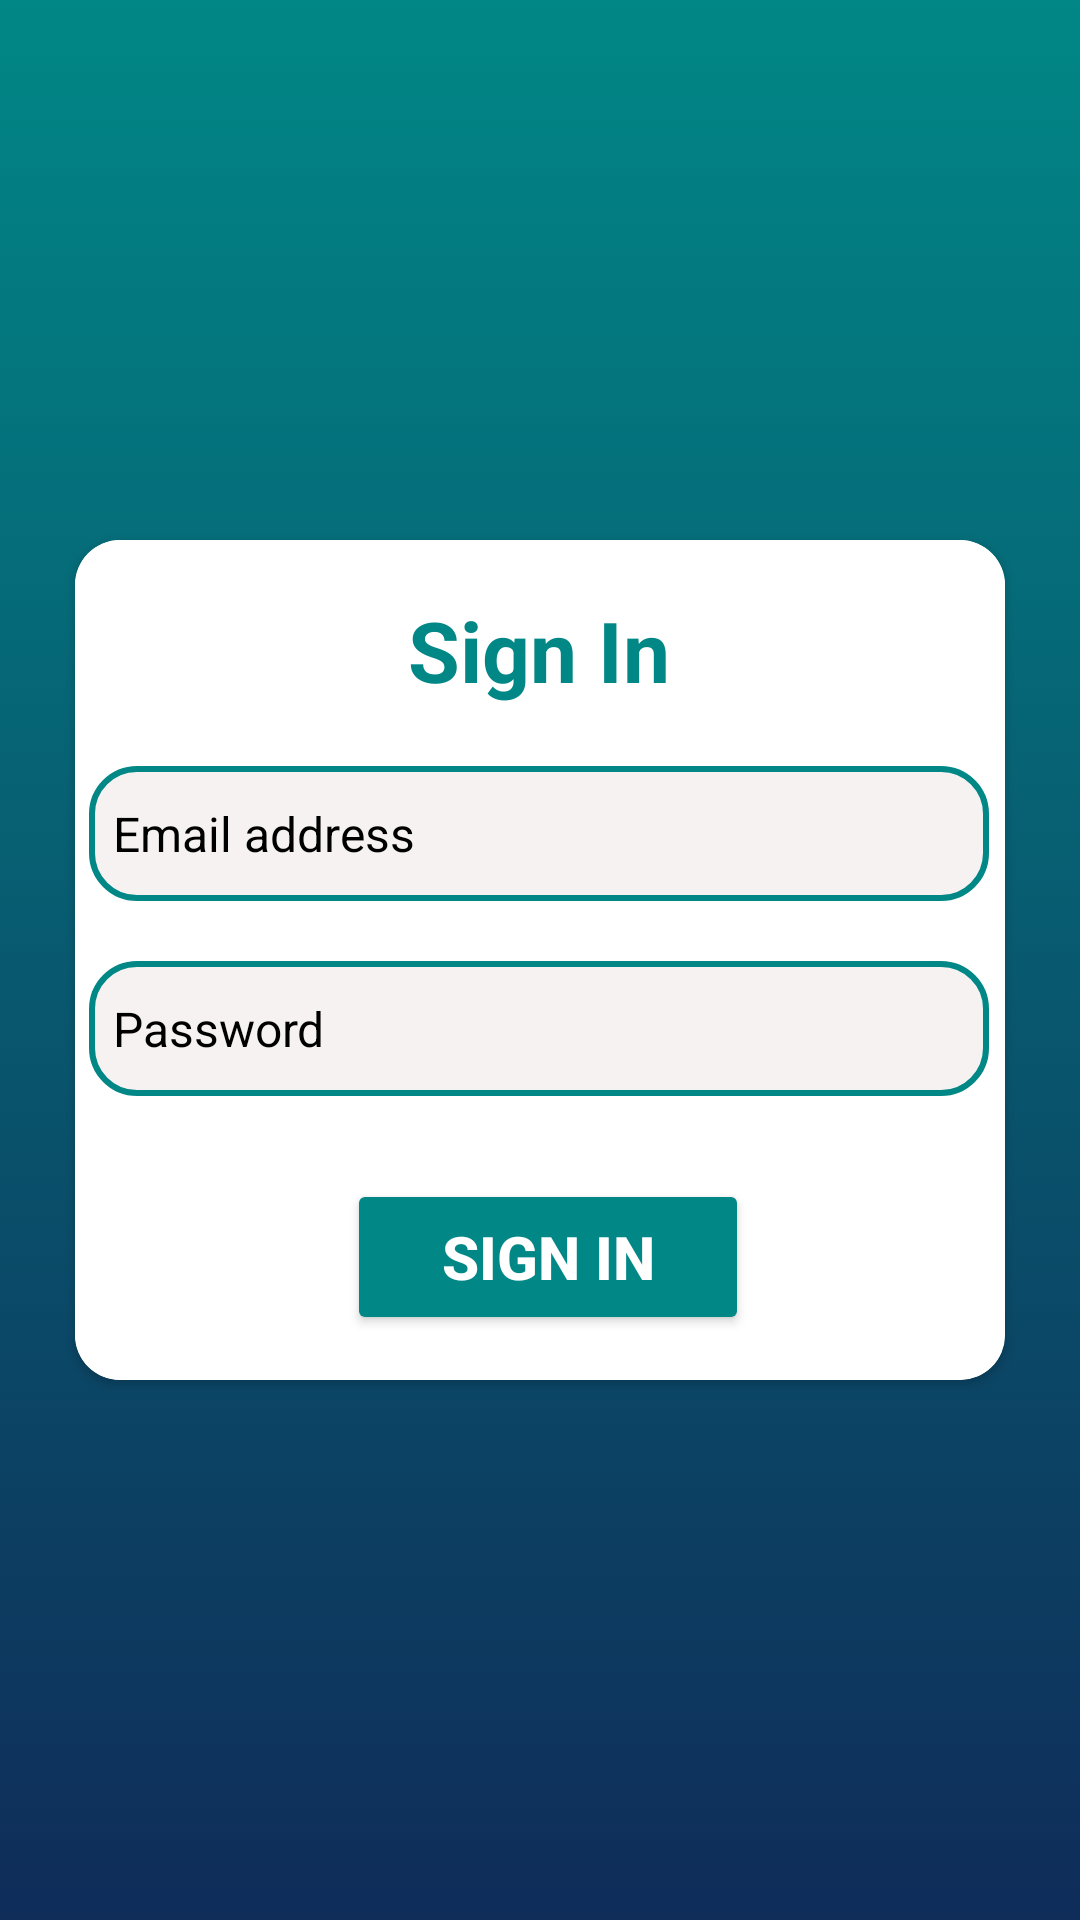

Android layout source for this screen:
<!-- AndroidManifest.xml: application theme Theme.NyumbaKiganjani -->
<!-- res/layout/activity_login.xml -->
<?xml version="1.0" encoding="utf-8"?>
<androidx.constraintlayout.widget.ConstraintLayout xmlns:android="http://schemas.android.com/apk/res/android"
    xmlns:app="http://schemas.android.com/apk/res-auto"
    xmlns:tools="http://schemas.android.com/tools"
    android:layout_width="match_parent"
    android:background="@drawable/custom_bg"
    android:layout_height="match_parent"
    tools:context=".LoginActivity">

    <androidx.cardview.widget.CardView
        android:layout_width="match_parent"
        android:layout_marginHorizontal="25dp"
        android:layout_height="280dp"
        android:background="@color/white"
        app:layout_constraintBottom_toBottomOf="parent"
        app:layout_constraintEnd_toEndOf="parent"
        app:layout_constraintHorizontal_bias="0.5"
        android:elevation="8dp"
        app:cardCornerRadius="15dp"
        app:layout_constraintStart_toStartOf="parent"
        app:layout_constraintTop_toTopOf="parent" >

        <androidx.constraintlayout.widget.ConstraintLayout
            android:layout_width="match_parent"
            android:background="@color/white"
            android:layout_height="match_parent">

            <TextView
                android:id="@+id/textView5"
                android:layout_width="wrap_content"
                android:layout_height="wrap_content"
                android:layout_marginTop="18dp"
                android:text="Sign In"
                android:textColor="@color/teal_700"
                android:textSize="28dp"
                android:textStyle="bold"
                app:layout_constraintEnd_toEndOf="parent"
                app:layout_constraintHorizontal_bias="0.498"
                app:layout_constraintStart_toStartOf="parent"
                app:layout_constraintTop_toTopOf="parent" />


            <EditText
                android:id="@+id/email"
                android:layout_width="300dp"
                android:layout_height="45dp"
                android:layout_marginTop="20dp"
                android:background="@drawable/custom_input"
                android:ems="10"
                android:hint="Email address"
                android:textSize="16dp"
                android:textColor="@color/black"
                android:textColorHint="@color/black"
                android:inputType="textEmailAddress"
                android:paddingLeft="8dp"
                app:layout_constraintEnd_toEndOf="parent"
                app:layout_constraintHorizontal_bias="0.459"
                app:layout_constraintStart_toStartOf="parent"
                app:layout_constraintTop_toBottomOf="@+id/textView5" />


            <EditText
                android:id="@+id/password"
                android:layout_width="300dp"
                android:layout_height="45dp"
                android:layout_marginTop="20dp"
                android:background="@drawable/custom_input"
                android:ems="10"
                android:hint="Password"
                android:textColor="@color/black"
                android:textSize="16dp"
                android:inputType="textPassword"
                android:paddingLeft="8dp"
                android:textColorHint="@color/black"
                app:layout_constraintEnd_toEndOf="parent"
                app:layout_constraintHorizontal_bias="0.459"
                app:layout_constraintStart_toStartOf="parent"
                app:layout_constraintTop_toBottomOf="@+id/email" />

            <Button
                android:id="@+id/login_btn"
                android:layout_width="134dp"
                android:layout_height="52dp"
                android:layout_marginBottom="15dp"
                android:backgroundTint="@color/teal_700"
                android:paddingHorizontal="10dp"
                android:text="Sign In"
                android:textColor="@color/white"
                android:textSize="20dp"
                android:textStyle="bold"
                app:layout_constraintBottom_toBottomOf="parent"
                app:layout_constraintEnd_toEndOf="parent"
                app:layout_constraintHorizontal_bias="0.515"
                app:layout_constraintStart_toStartOf="parent"
                app:layout_constraintTop_toBottomOf="@+id/password"
                app:layout_constraintVertical_bias="1.0" />
        </androidx.constraintlayout.widget.ConstraintLayout>
    </androidx.cardview.widget.CardView>
</androidx.constraintlayout.widget.ConstraintLayout>
<!-- resources referenced by this layout -->
<resources>
  <color name="black">#FF000000</color>
  <color name="teal_700">#FF018786</color>
  <color name="white">#FFFFFFFF</color>
  <!-- drawable custom_bg (drawable-v24) -->
  <?xml version="1.0" encoding="utf-8"?>
  <selector xmlns:android="http://schemas.android.com/apk/res/android">
      <item>
          <shape>
              <gradient android:angle="90" android:startColor="#0F2C59" android:endColor="@color/teal_700" />
          </shape>
      </item>
  </selector>
  <!-- drawable custom_input (drawable-v24) -->
  <?xml version="1.0" encoding="utf-8"?>
  <selector xmlns:android="http://schemas.android.com/apk/res/android">
      <item>
          <shape>
              <corners android:radius="15dp" />
              <solid android:color="#F6F2F2" />
              <stroke android:color="@color/teal_700" android:width="2dp" />
          </shape>
      </item>
  </selector>
  <style name="Theme.NyumbaKiganjani" parent="Theme.MaterialComponents.DayNight.NoActionBar.Bridge">
          
          <item name="colorPrimary">@color/purple_500</item>
          <item name="colorPrimaryVariant">@color/purple_700</item>
          <item name="colorOnPrimary">@color/white</item>
          
          <item name="colorSecondary">@color/teal_200</item>
          <item name="colorSecondaryVariant">@color/teal_700</item>
          <item name="colorOnSecondary">@color/black</item>
          
          <item name="android:statusBarColor">?attr/colorPrimaryVariant</item>
          
      </style>
  <color name="purple_500">#FF6200EE</color>
  <color name="purple_700">#FF3700B3</color>
  <color name="teal_200">#FF03DAC5</color>
</resources>
